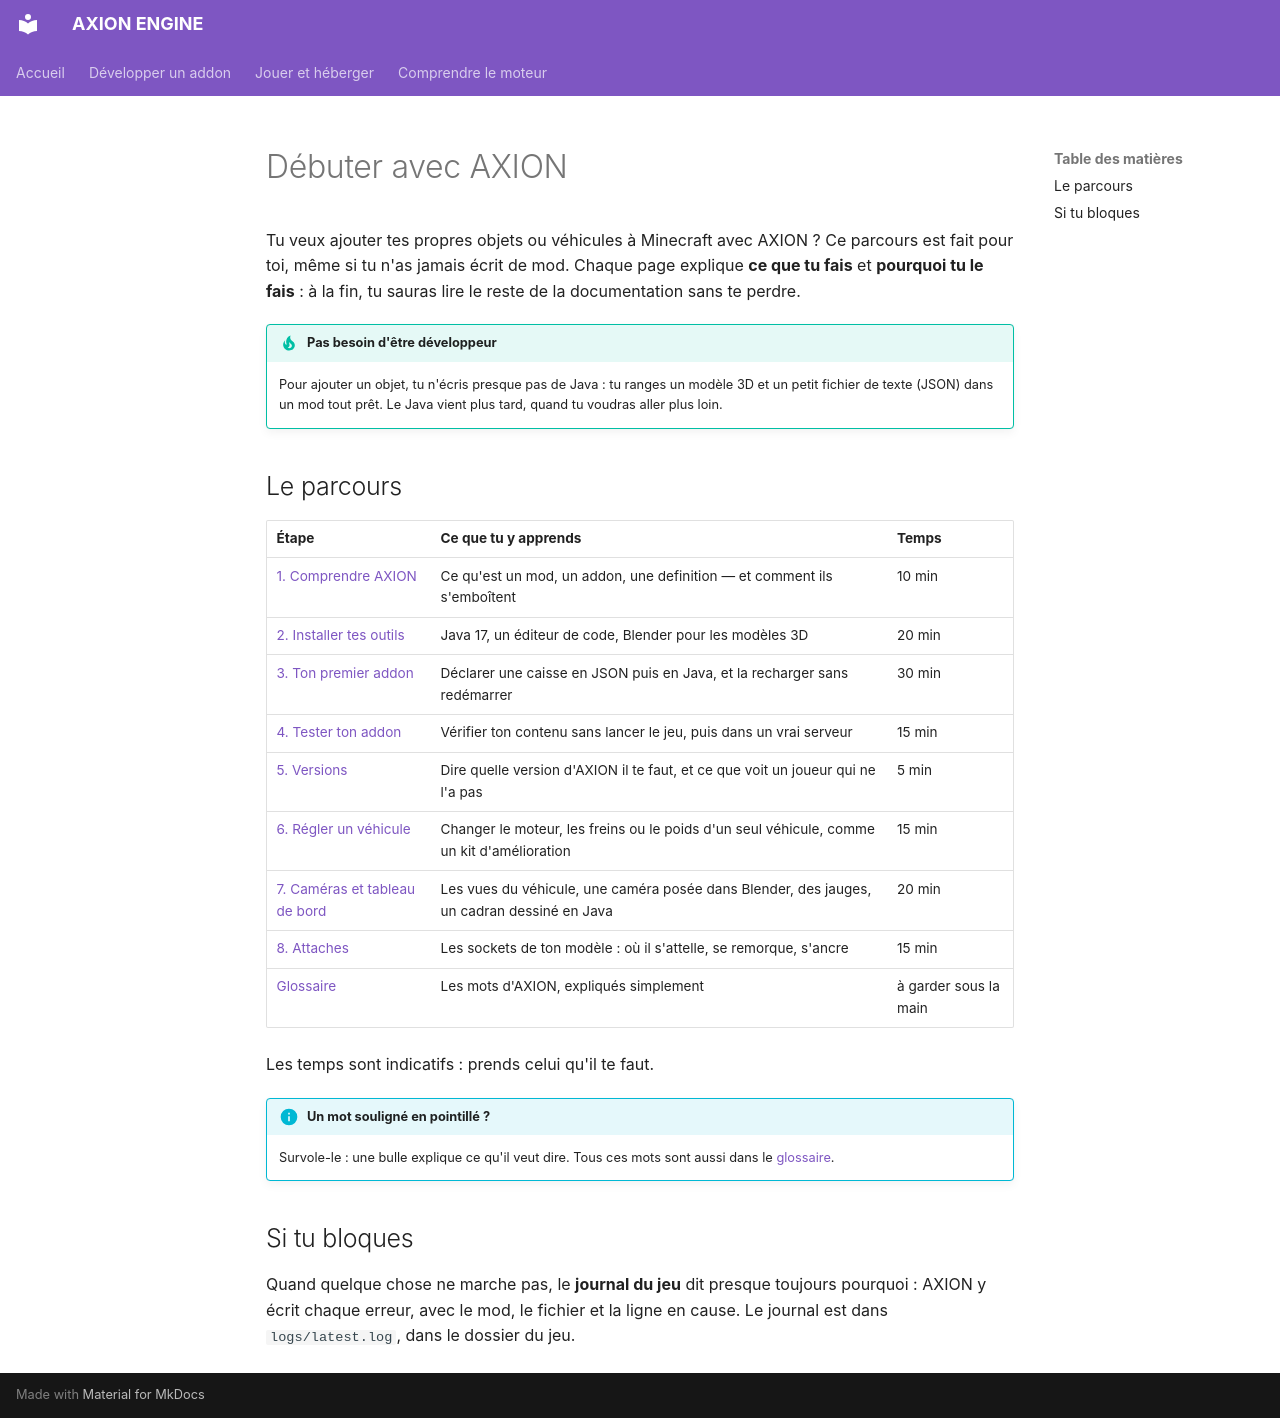

repository: JLSkyzer/AXIONENGINE · page: addons/index.fr/index.html · generator: mkdocs

# Débuter avec AXION

Tu veux ajouter tes propres objets ou véhicules à Minecraft avec AXION ? Ce parcours est fait pour toi, même si tu
n'as jamais écrit de mod. Chaque page explique **ce que tu fais** et **pourquoi tu le fais** : à la fin, tu sauras
lire le reste de la documentation sans te perdre.

!!! tip "Pas besoin d'être développeur"
    Pour ajouter un objet, tu n'écris presque pas de Java : tu ranges un modèle 3D et un petit fichier de texte (JSON)
    dans un mod tout prêt. Le Java vient plus tard, quand tu voudras aller plus loin.

## Le parcours

| Étape | Ce que tu y apprends | Temps |
|---|---|---|
| [1. Comprendre AXION](comprendre.md) | Ce qu'est un mod, un addon, une definition — et comment ils s'emboîtent | 10 min |
| [2. Installer tes outils](outils.md) | Java 17, un éditeur de code, Blender pour les modèles 3D | 20 min |
| [3. Ton premier addon](premier-addon.md) | Déclarer une caisse en JSON puis en Java, et la recharger sans redémarrer | 30 min |
| [4. Tester ton addon](tester.md) | Vérifier ton contenu sans lancer le jeu, puis dans un vrai serveur | 15 min |
| [5. Versions](versions.md) | Dire quelle version d'AXION il te faut, et ce que voit un joueur qui ne l'a pas | 5 min |
| [6. Régler un véhicule](regler.md) | Changer le moteur, les freins ou le poids d'un seul véhicule, comme un kit d'amélioration | 15 min |
| [7. Caméras et tableau de bord](cameras.md) | Les vues du véhicule, une caméra posée dans Blender, des jauges, un cadran dessiné en Java | 20 min |
| [8. Attaches](attaches.md) | Les sockets de ton modèle : où il s'attelle, se remorque, s'ancre | 15 min |
| [Glossaire](glossaire.md) | Les mots d'AXION, expliqués simplement | à garder sous la main |

Les temps sont indicatifs : prends celui qu'il te faut.

!!! info "Un mot souligné en pointillé ?"
    Survole-le : une bulle explique ce qu'il veut dire. Tous ces mots sont aussi dans le [glossaire](glossaire.md).

## Si tu bloques

Quand quelque chose ne marche pas, le **journal du jeu** dit presque toujours pourquoi : AXION y écrit chaque erreur,
avec le mod, le fichier et la ligne en cause. Le journal est dans `logs/latest.log`, dans le dossier du jeu.
